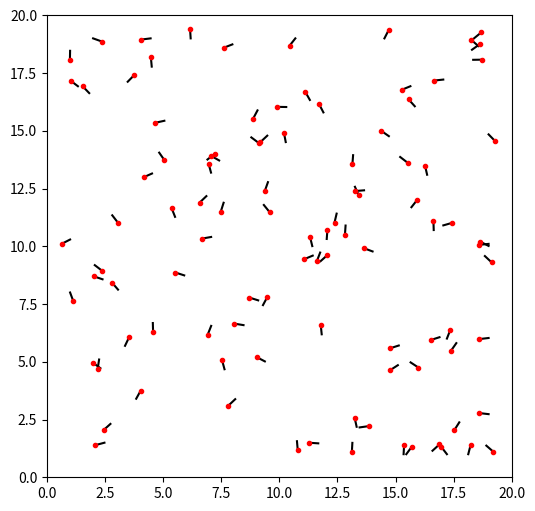

The matplotlib source for this figure: (Note: this script raises an exception after producing the figure.)
import numpy as np
import matplotlib.pyplot as plt
from math import sqrt
from scipy.stats import norm

lip_no = 100
dimensions = 20
T = 0.1
N = 100

dxys = norm.rvs(size=(2, lip_no, N))

lip_heads = np.zeros((2, lip_no, N))
lip_tails = np.zeros((2, lip_no, N))


# maybe make sure the same rand. no is not chosen twise
for i in range(lip_no):
    lip_heads[0, i, 0] = np.random.rand() * dimensions 
    lip_heads[1, i, 0] = np.random.rand() * dimensions
    rand = np.random.rand()
    lip_tails[0, i, 0] = lip_heads[0, i, 0] + 0.4*np.sin(rand * 2 * np.pi)
    lip_tails[1, i, 0] = lip_heads[1, i, 0] - 0.4*np.cos(rand * 2 * np.pi)

for n in range(1, N):
	for i in range(lip_no):
		lip_heads[:, i, n] = np.clip(lip_heads[:, i, n-1] + dxys[:, i, n], 1, dimensions-1)
		rand = np.random.rand()
		lip_tails[0, i, n] = lip_heads[0, i, n] + 0.4*np.sin(rand * 2 * np.pi)
		lip_tails[1, i, n] = lip_heads[1, i, n] - 0.4*np.cos(rand * 2 * np.pi)

for i in range(1,N):
    plt.figure(i-1, figsize=(6,6))
    axes = plt.gca()
    axes.set_xlim([0,dimensions])
    axes.set_ylim([0,dimensions])
    plt.plot([lip_tails[0,:,i], lip_heads[0,:,i]], [lip_tails[1,:,i], lip_heads[1,:,i]], 'k-')

    for j in range(lip_no):
        plt.plot(lip_tails[0,j,i], lip_tails[1,j,i], 'r.')
    plt.savefig('plots/continuous_%03d.png'%(i))
    #plt.show()
    plt.close(i-1)